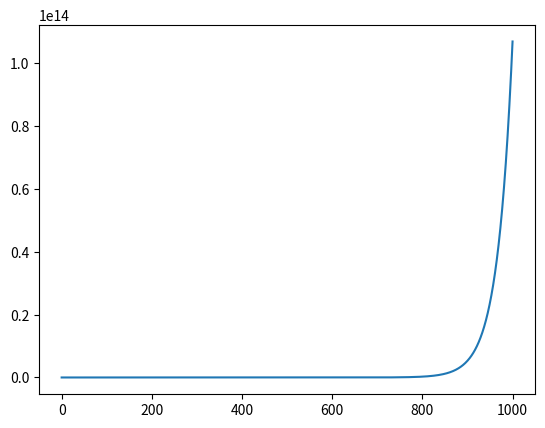

This figure's Python source:
import numpy as np
from matplotlib import pyplot as plt

from scipy.integrate import odeint


# Example one, malthusian growth model

# 1-Constants/Initial Conditions

N_0 = 10
r = 3
timepoints = np.linspace(0, 10, 1001)  # interval


# 2-Defining the function


def system_of_odes(
    y,
    t,
    r,
):
    N = y

    return r * N


# 3-Solving the system

solution = odeint(system_of_odes, y0=N_0, t=timepoints, args=(r,))

plt.plot(solution)
plt.show()
